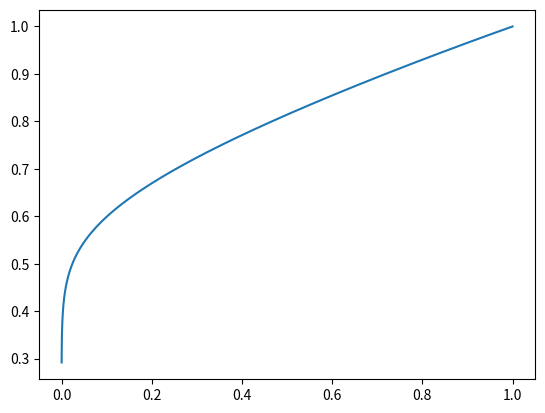

Write Python code to recreate this figure.
import numpy as np
import matplotlib.pyplot as plt
from mpl_toolkits.mplot3d import Axes3D
import copy

class DMP:
    def __init__(self, config_init, theta_arr_lst = None): 
        """
        config in C-space
        """
        n_dim = config.size
        sim_lst = []
        theta_arr_lst = [None for i in range(n_dim)] if theta_arr_lst is None else theta_arr_lst
        for n in range(n_dim):
            state_init = np.array([1.0, config_init[n], 0.0])
            dyn = DynamicalSystem(state_init, theta_arr = theta_arr_lst[n])
            sim = DynamicalSimu(dyn)
            sim_lst.append(sim)

        self.config = config_init
        self.sim_lst = sim_lst

    def propagate(self, dt):
        [sim.propagate(dt) for sim in self.sim_lst]
        self.config = np.array([sim.state[1] for sim in self.sim_lst])

class DynamicalSystem:
    def __init__(self, state_init, N_basis = 10, a_x = 1.0, theta_arr = None):
        self.state_init = copy.deepcopy(state_init)
        self.N_basis = N_basis
        self.a_x = a_x
        self.theta_arr = np.zeros(N_basis) if theta_arr is None else theta_arr
        t_arr = np.linspace(0, 1, N_basis)
        self.c_arr = np.exp(-a_x * t_arr)

    def ds_dt(self, state):
        a_x = self.a_x
        a = 25
        b = 6
        x, y, z = state
        dx_dt = - a_x * x
        dy_dt = z 
        dz_dt = a * (b * (-y) - z) + self._force(x) 
        return np.array([dx_dt, dy_dt, dz_dt])

    def _force(self, x):
        h = 0.1
        w_arr = np.exp(-0.5 * h * (x - self.c_arr)**2)
        w_sum = np.sum(w_arr)
        y_diff = self.state_init[1]
        f = np.dot(self.theta_arr, w_arr) * x * y_diff / w_sum
        return f

class DynamicalSimu:
    def __init__(self, dyn):
        self.dyn = dyn
        self.state = copy.deepcopy(dyn.state_init)

    def propagate(self, dt):
        ds_dt = self.dyn.ds_dt(self.state)
        self.state = self.state + ds_dt * dt


if __name__=="__main__":
    theta_arr1 = np.ones(10) * 0
    theta_arr2 = np.ones(10) * 100.0
    theta_arr_lst = [theta_arr1, theta_arr2]
    config = np.array([1.0, 1.0])
    dmp = DMP(config, theta_arr_lst)
    dt = 0.001
    C_ = []
    for i in range(1000):
        dmp.propagate(dt)
        C_.append(dmp.config)
    C = np.vstack(C_)
    plt.plot(C[:, 0], C[:, 1])
    plt.show()
